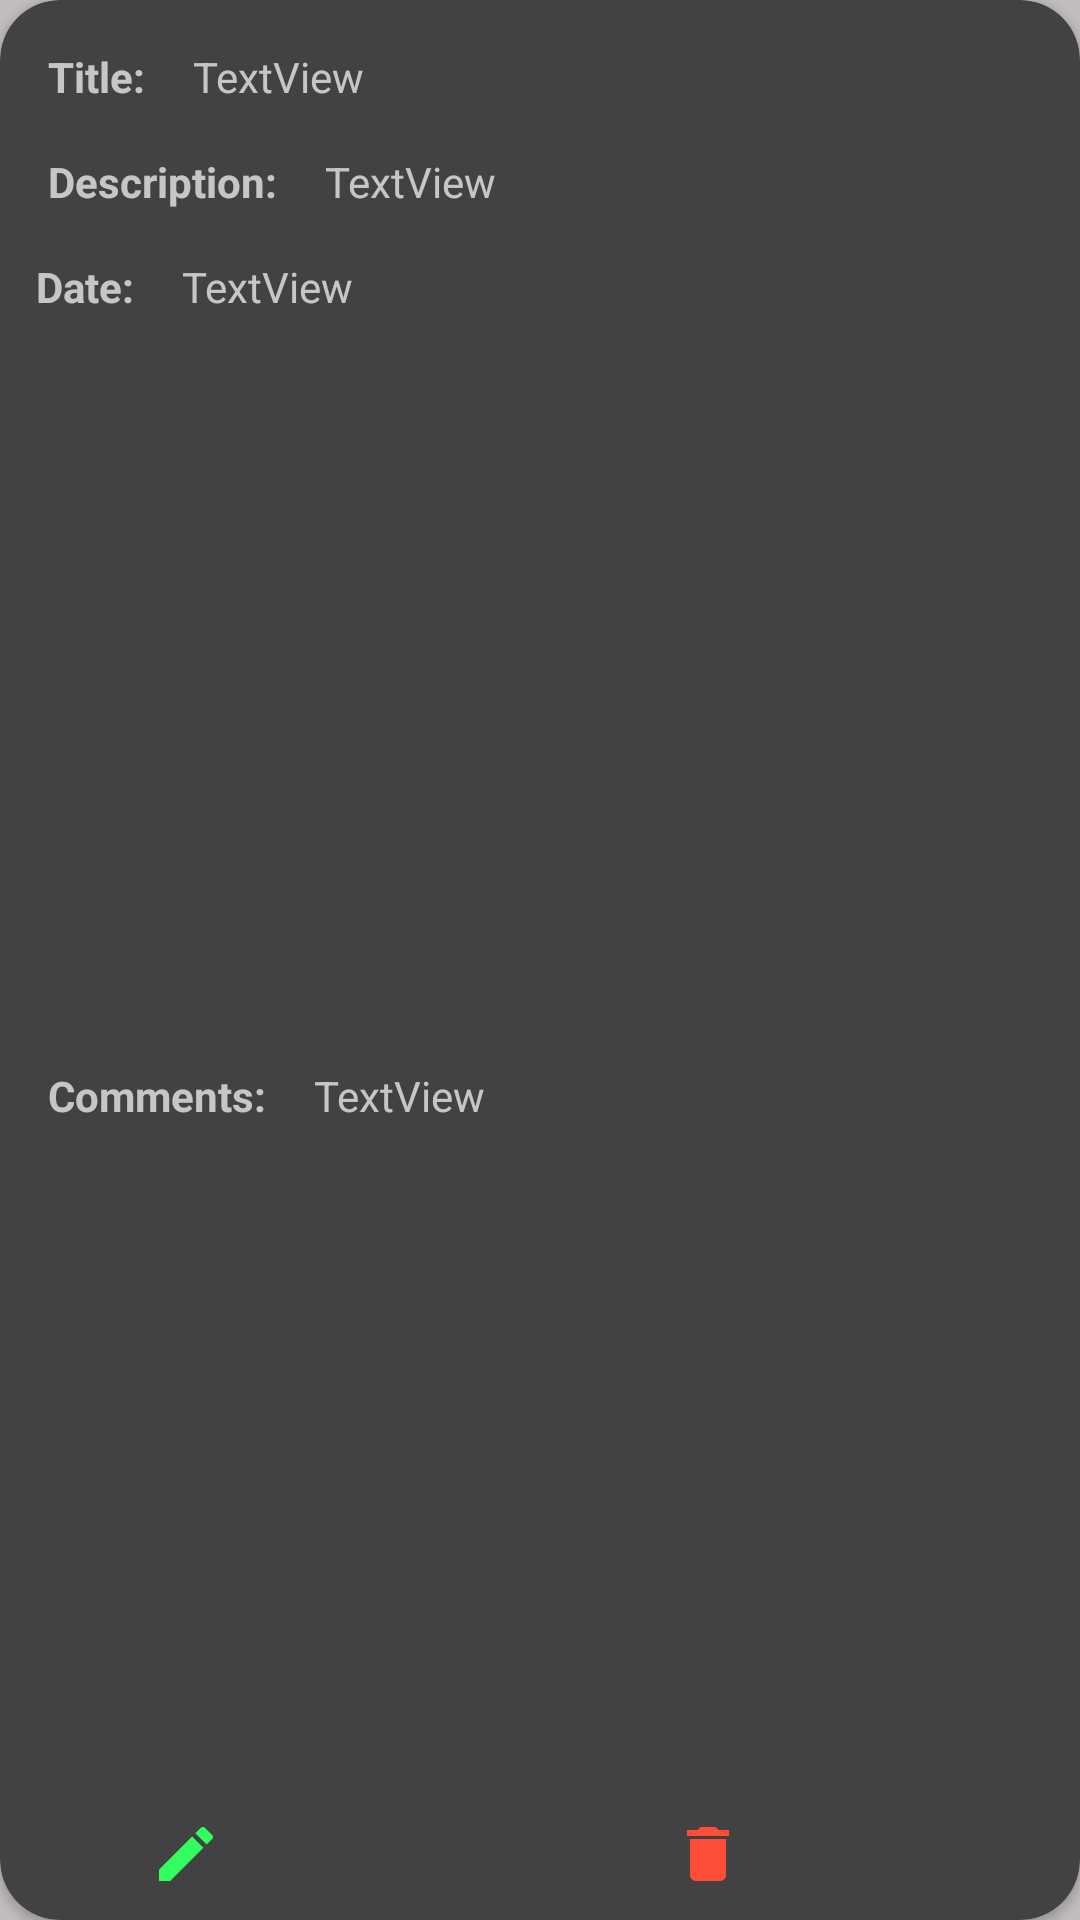

Reconstruct the res/layout file that produces this screen, plus the resources it refers to.
<!-- AndroidManifest.xml: application theme Theme.GeofenceBasedAttendance -->
<!-- res/layout/activitylist.xml -->
<?xml version="1.0" encoding="utf-8"?>
<androidx.cardview.widget.CardView
    xmlns:android="http://schemas.android.com/apk/res/android"
    xmlns:app="http://schemas.android.com/apk/res-auto"
    xmlns:tools="http://schemas.android.com/tools"
    android:layout_width="match_parent"
    android:layout_height="wrap_content"
    
    android:layout_marginHorizontal="10dp"
    android:layout_marginTop="5dp"
    android:layout_marginBottom="5dp"
    android:scrollbars="vertical"
    app:cardCornerRadius="20dp">


    <androidx.constraintlayout.widget.ConstraintLayout
        android:layout_width="match_parent"
        android:layout_marginBottom="15dp"
        android:layout_height="match_parent">

        <TextView
            android:id="@+id/textView1"
            android:layout_width="wrap_content"
            android:layout_height="wrap_content"
            android:layout_marginStart="16dp"
            android:layout_marginTop="16dp"
            android:text="@string/title"
            android:textStyle="bold"
            app:layout_constraintStart_toStartOf="parent"
            app:layout_constraintTop_toTopOf="parent" />

        <TextView
            android:id="@+id/posttitle"
            android:layout_width="0dp"
            android:layout_height="wrap_content"
            android:layout_marginStart="16dp"
            android:layout_marginTop="16dp"
            android:layout_marginEnd="16dp"
            android:text="TextView"
            app:layout_constraintEnd_toEndOf="parent"
            app:layout_constraintStart_toEndOf="@+id/textView1"
            app:layout_constraintTop_toTopOf="parent" />

        <TextView
            android:id="@+id/textView2"
            android:layout_width="wrap_content"
            android:layout_height="wrap_content"
            android:layout_marginStart="16dp"
            android:layout_marginTop="16dp"
            android:text="@string/description"
            android:textStyle="bold"
            app:layout_constraintStart_toStartOf="parent"
            app:layout_constraintTop_toBottomOf="@+id/textView1" />

        <TextView
            android:id="@+id/postdescription"
            android:layout_width="0dp"
            android:layout_height="wrap_content"
            android:layout_marginStart="16dp"
            android:layout_marginTop="16dp"
            android:layout_marginEnd="16dp"
            android:text="TextView"
            app:layout_constraintEnd_toEndOf="parent"
            app:layout_constraintStart_toEndOf="@+id/textView2"
            app:layout_constraintTop_toBottomOf="@+id/posttitle" />


        <TextView
            android:id="@+id/TextView4"
            android:layout_width="wrap_content"
            android:layout_height="wrap_content"
            android:layout_marginStart="12dp"
            android:layout_marginTop="16dp"
            android:layout_marginBottom="16dp"
            android:text="@string/date"
            android:textStyle="bold"
            app:layout_constraintBottom_toBottomOf="parent"
            app:layout_constraintStart_toStartOf="parent"
            app:layout_constraintTop_toBottomOf="@+id/textView2"
            app:layout_constraintVertical_bias="0.0" />

        <TextView
            android:id="@+id/posttime"
            android:layout_width="0dp"
            android:layout_height="wrap_content"
            android:layout_marginStart="16dp"
            android:layout_marginTop="16dp"
            android:layout_marginEnd="16dp"
            android:layout_marginBottom="16dp"
            android:text="TextView"
            app:layout_constraintBottom_toBottomOf="parent"
            app:layout_constraintEnd_toEndOf="parent"
            app:layout_constraintHorizontal_bias="0.0"
            app:layout_constraintStart_toEndOf="@+id/TextView4"
            app:layout_constraintTop_toBottomOf="@+id/postdescription"
            app:layout_constraintVertical_bias="0.0" />

        <TextView
            android:id="@+id/textView5"
            android:layout_width="wrap_content"
            android:layout_height="wrap_content"
            android:layout_marginStart="16dp"
            android:layout_marginTop="16dp"
            android:layout_marginBottom="16dp"
            android:text="@string/comments"
            android:textStyle="bold"
            app:layout_constraintBottom_toBottomOf="parent"
            app:layout_constraintStart_toStartOf="parent"
            app:layout_constraintTop_toBottomOf="@+id/TextView4" />

        <TextView
            android:id="@+id/postcomment"
            android:layout_width="0dp"
            android:layout_height="wrap_content"
            android:layout_marginStart="16dp"
            android:layout_marginTop="16dp"
            android:layout_marginEnd="16dp"
            android:layout_marginBottom="16dp"
            android:text="TextView"
            app:layout_constraintBottom_toBottomOf="parent"
            app:layout_constraintEnd_toEndOf="parent"
            app:layout_constraintStart_toEndOf="@+id/textView5"
            app:layout_constraintTop_toBottomOf="@+id/posttime" />

    </androidx.constraintlayout.widget.ConstraintLayout>
    <LinearLayout
        android:layout_width="match_parent"
        android:layout_height="wrap_content"
        android:orientation="horizontal"
        android:layout_marginTop="10dp"
        android:layout_marginBottom="10dp"
        android:layout_gravity="bottom"
        >
        <ImageButton
            android:id="@+id/editButton"
            android:layout_width="wrap_content"
            android:layout_height="wrap_content"
            android:layout_alignParentEnd="true"
            android:layout_marginStart="50dp"
            android:layout_centerHorizontal="true"
            android:background="@android:color/transparent"
            android:src="@drawable/ic_edit"
            />
        <ImageButton
            android:id="@+id/deleteButton"
            android:layout_width="wrap_content"
            android:layout_height="wrap_content"
            android:layout_alignParentEnd="true"
            android:layout_centerHorizontal="true"
            android:layout_marginStart="150dp"
            android:background="@android:color/transparent"
            android:src="@drawable/ic_delete"
            />


    </LinearLayout>
</androidx.cardview.widget.CardView>
<!-- resources referenced by this layout -->
<resources>
  <!-- drawable ic_delete (drawable) -->
  <vector android:height="24dp" android:tint="#FF4E37"
      android:viewportHeight="24" android:viewportWidth="24"
      android:width="24dp" xmlns:android="http://schemas.android.com/apk/res/android">
      <path android:fillColor="@android:color/white" android:pathData="M6,19c0,1.1 0.9,2 2,2h8c1.1,0 2,-0.9 2,-2V7H6v12zM19,4h-3.5l-1,-1h-5l-1,1H5v2h14V4z"/>
  </vector>
  <!-- drawable ic_edit (drawable) -->
  <vector android:height="24dp" android:tint="#32FF5F"
      android:viewportHeight="24" android:viewportWidth="24"
      android:width="24dp" xmlns:android="http://schemas.android.com/apk/res/android">
      <path android:fillColor="@android:color/white" android:pathData="M3,17.25V21h3.75L17.81,9.94l-3.75,-3.75L3,17.25zM20.71,7.04c0.39,-0.39 0.39,-1.02 0,-1.41l-2.34,-2.34c-0.39,-0.39 -1.02,-0.39 -1.41,0l-1.83,1.83 3.75,3.75 1.83,-1.83z"/>
  </vector>
  <string name="comments">Comments:</string>
  <string name="date">Date:</string>
  <string name="description">Description:</string>
  <string name="title">Title:</string>
  <style name="Theme.GeofenceBasedAttendance" parent="Theme.MaterialComponents.NoActionBar">
  
          <item name="android:windowBackground">@color/layouts</item>
          
          <item name="colorPrimary">#644A91</item>
          <item name="colorPrimaryVariant">#85478F</item>
          <item name="colorOnPrimary">@color/card_Color</item>
          
          <item name="colorSecondary">@color/colorAccent</item>
          <item name="colorSecondaryVariant">@color/color_primary</item>
          <item name="colorOnSecondary">@color/card_Color</item>
          
          <item name="android:statusBarColor" tools:targetApi="l">?attr/colorPrimaryVariant</item>
          <item name="android:itemBackground">#ffffff</item>
          
      </style>
  <color name="layouts">#C1BDBD</color>
  <color name="card_Color">#FFFFFFFF</color>
  <color name="colorAccent">#D81B60</color>
  <color name="color_primary">#008577</color>
</resources>
